Photos from the image-classification dataset "data" in the GitHub repository saiwho/ikea-dataset-classification. Its 4 classes are: bed, chair, dinnerware, wardrobe.

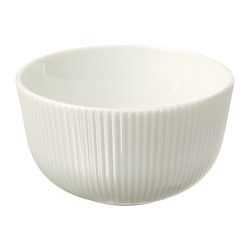
Label: dinnerware

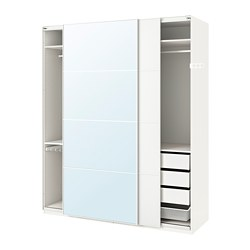
Label: wardrobe

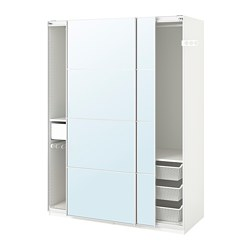
Label: wardrobe

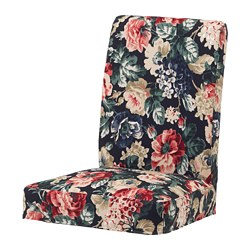
Label: chair

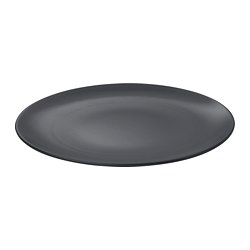
Label: dinnerware

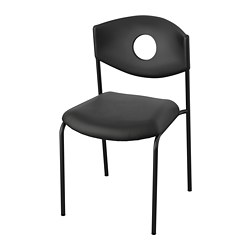
Label: chair
